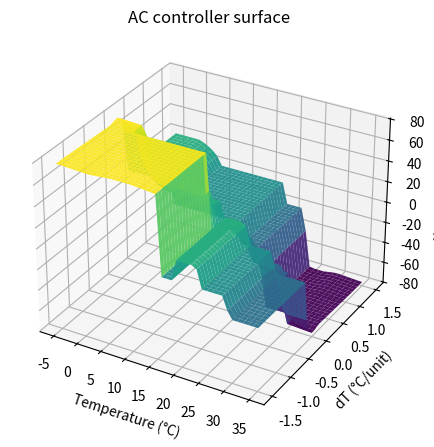

Write the Python code that produced this figure.
import numpy as np
import matplotlib.pyplot as plt

def trimf(x, abc):
    a, b, c = abc
    y = np.zeros_like(x, dtype=float)
    idx_left = np.logical_and(a < x, x < b)
    idx_right = np.logical_and(b < x, x < c)
    if b != a:
        y[idx_left] = (x[idx_left] - a) / (b - a)
    y[x == b] = 1.0
    if c != b:
        y[idx_right] = (c - x[idx_right]) / (c - b)
    return np.clip(y, 0, 1)

def trapmf(x, abcd):
    a, b, c, d = abcd
    y = np.zeros_like(x, dtype=float)
    y[np.logical_and(b <= x, x <= c)] = 1.0
    idx_rise = np.logical_and(a < x, x < b)
    idx_fall = np.logical_and(c < x, x < d)
    if b != a:
        y[idx_rise] = (x[idx_rise] - a) / (b - a)
    if d != c:
        y[idx_fall] = (d - x[idx_fall]) / (d - c)
    return np.clip(y, 0, 1)

def centroid(x, mu):
    area = np.trapezoid(mu, x)
    if area == 0:
        return 0.5 * (x.min() + x.max())
    return np.trapezoid(mu * x, x) / area

def apply_implication(alpha, mf):
    return np.minimum(alpha, mf)

T = np.linspace(-10, 40, 1001)
dT = np.linspace(-2, 2, 801)
knob = np.linspace(-90, 90, 1001)

Tv_cold2 = trimf(T, [-10, -10, 5])
T_cold   = trimf(T, [0, 8, 16])
T_norm   = trimf(T, [18, 21, 24])
T_warm   = trimf(T, [22, 26, 30])
Tv_warm2 = trimf(T, [28, 40, 40])

dT_neg  = trimf(dT, [-2, -2, 0])
dT_zero = trimf(dT, [-0.2, 0, 0.2])
dT_pos  = trimf(dT, [0, 2, 2])

K_large_left  = trapmf(knob, [-90, -90, -75, -60])
K_small_left  = trimf(knob, [-40, -20, 0])
K_zero        = trimf(knob, [-5, 0, 5])
K_small_right = trimf(knob, [0, 20, 40])
K_large_right = trapmf(knob, [60, 75, 90, 90])

def infer_ac(temp_val, dtemp_val):
    muT = {
        'vwarm': np.interp(temp_val, T, Tv_warm2),
        'warm':  np.interp(temp_val, T, T_warm),
        'norm':  np.interp(temp_val, T, T_norm),
        'cold':  np.interp(temp_val, T, T_cold),
        'vcold': np.interp(temp_val, T, Tv_cold2),
    }
    muD = {
        'neg':  np.interp(dtemp_val, dT, dT_neg),
        'zero': np.interp(dtemp_val, dT, dT_zero),
        'pos':  np.interp(dtemp_val, dT, dT_pos),
    }

    K = np.zeros_like(knob)
    def add_rule(alpha, out_set):
        nonlocal K
        K = np.maximum(K, apply_implication(alpha, out_set))

    add_rule(min(muT['vwarm'], muD['pos']),  K_large_left)
    add_rule(min(muT['vwarm'], muD['neg']),  K_small_left)
    add_rule(min(muT['warm'],  muD['pos']),  K_large_left)
    add_rule(min(muT['warm'],  muD['neg']),  K_zero)
    add_rule(min(muT['vcold'], muD['neg']),  K_large_right)
    add_rule(min(muT['vcold'], muD['pos']),  K_small_right)
    add_rule(min(muT['cold'],  muD['neg']),  K_large_right)
    add_rule(min(muT['cold'],  muD['pos']),  K_zero)
    add_rule(min(muT['vwarm'], muD['zero']), K_large_left)
    add_rule(min(muT['warm'],  muD['zero']), K_small_left)
    add_rule(min(muT['vcold'], muD['zero']), K_large_right)
    add_rule(min(muT['cold'],  muD['zero']), K_small_right)
    add_rule(min(muT['norm'],  muD['pos']),  K_small_left)
    add_rule(min(muT['norm'],  muD['neg']),  K_small_right)
    add_rule(min(muT['norm'],  muD['zero']), K_zero)

    angle_out = centroid(knob, K)
    return angle_out, K

def plot_surface():
    Tg, dTg = np.meshgrid(np.linspace(-5,35,41), np.linspace(-1.5,1.5,41))
    vectorized_infer = np.vectorize(lambda t, d: infer_ac(t, d)[0])
    Ksurf = vectorized_infer(Tg, dTg)

    fig = plt.figure(figsize=(6,4.5))
    ax = fig.add_subplot(111, projection='3d')
    ax.plot_surface(Tg, dTg, Ksurf, cmap='viridis', edgecolor='none', alpha=0.95)
    ax.set_xlabel('Temperature (°C)')
    ax.set_ylabel('dT (°C/unit)')
    ax.set_zlabel('Knob angle (°)')
    ax.set_title('AC controller surface')
    plt.tight_layout()
    plt.savefig('task2_ac_surface.png', dpi=160)
    plt.show()

if __name__ == '__main__':
    for (tv, dv) in [(30, 0.0), (30, 0.8), (20, 0.0), (12, -0.6), (28, -0.4)]:
        k, _ = infer_ac(tv, dv)
        print(f'T={tv}°C, dT={dv:+.2f} → knob={k:.1f}°')

    plot_surface()